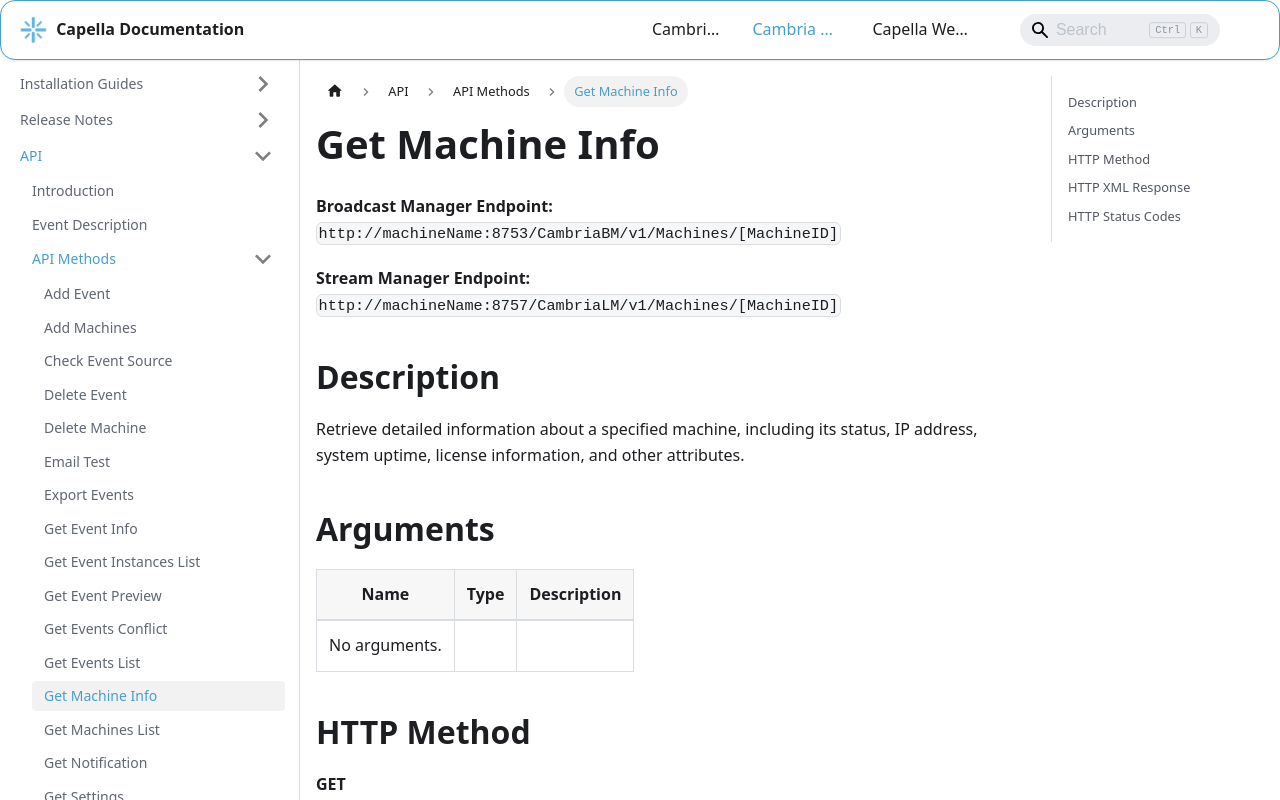

repository: CapellaSystems/documents.capellasystems.net · page: docs/cambria-stream/api/api-methods/get-machine-info/index.html · generator: docusaurus

---
id: get-machine-info
title: Get Machine Info
---

**Broadcast Manager Endpoint:**  
`http://machineName:8753/CambriaBM/v1/Machines/[MachineID]`

**Stream Manager Endpoint:**  
`http://machineName:8757/CambriaLM/v1/Machines/[MachineID]`

## Description
Retrieve detailed information about a specified machine, including its status, IP address, system uptime, license information, and other attributes.

## Arguments

| Name   | Type   | Description |
|--------|--------|-------------|
No arguments.

## HTTP Method
**GET**

## HTTP XML Response

| Element  | Parent  | Description |
|----------|---------|-------------|
| `Content` | None | Container of the response |
| `Status` | Content | Logs of the API call |
| `ServerRequest` | Status | Information about the request |
| `Error` | Status | Information about errors, if any exist |
| `Machine` | Content | Contains detailed information about the machine |

## HTTP Status Codes

| Value | Description |
|-------|-------------|
| 200 | Successfully processed |
| 400 | Invalid parameters |
| 404 | Machine not found |
| 5xx | Unable to retrieve machine info due to server error |
